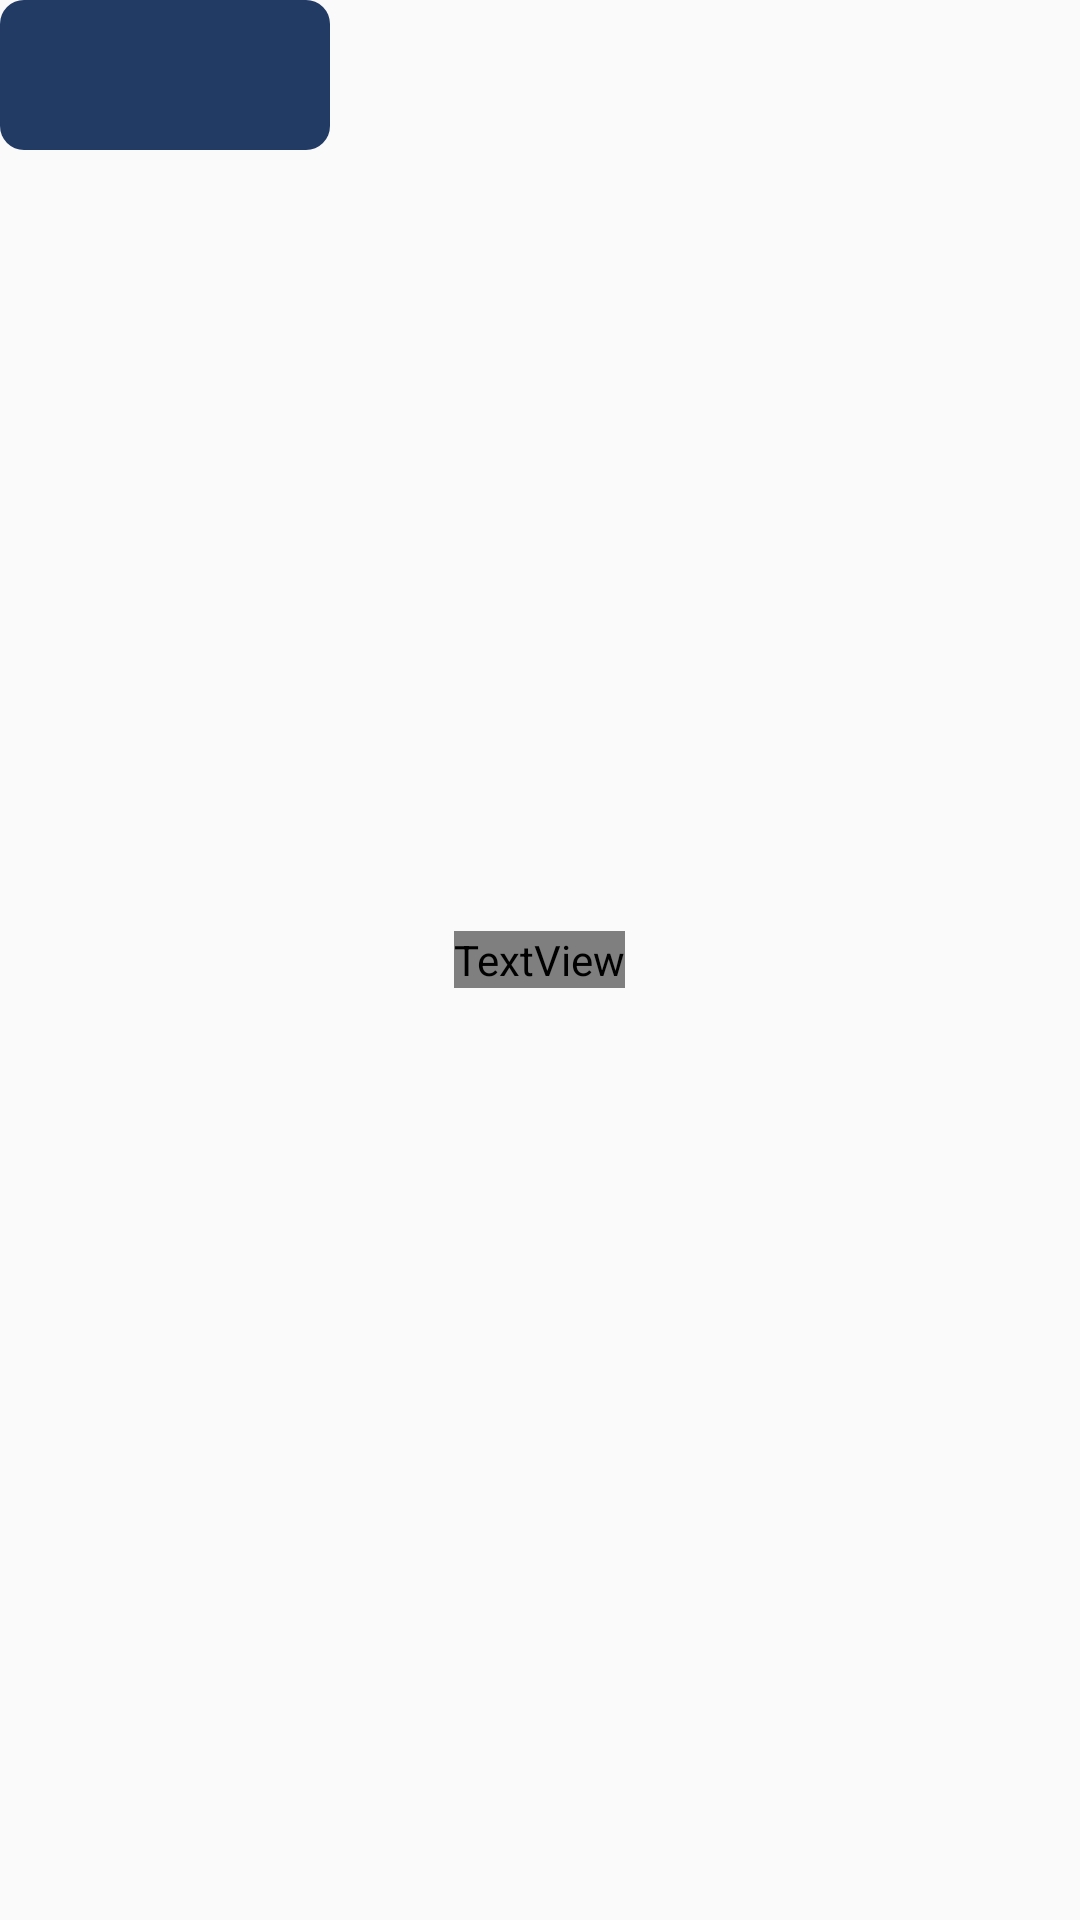

Here is an Android app screen rendered from its layout file. Give the layout XML and the strings, colors and styles it references.
<!-- AndroidManifest.xml: application theme Theme.Design.Light.NoActionBar -->
<!-- res/layout/pause_and_recovery_row_minimalist.xml -->
<?xml version="1.0" encoding="utf-8"?>
<RelativeLayout xmlns:android="http://schemas.android.com/apk/res/android"
    android:layout_width="wrap_content"
    android:layout_height="wrap_content">

    <ImageView
        android:id="@+id/iv_background_element"
        android:layout_width="110dp"
        android:layout_height="50dp"
        android:src="@drawable/minimalist_dark_background_for_element" />

    <TextView
        android:id="@+id/tv_timer"
        android:layout_width="wrap_content"
        android:layout_height="wrap_content"
        android:layout_centerInParent="true"
        android:fontFamily="@font/inter_bold"
        android:text="15 sec"
        android:textColor="@color/white"
        android:textSize="27sp" />

</RelativeLayout>
<!-- resources referenced by this layout -->
<resources>
  <color name="white">#FFFFFFFF</color>
  <!-- drawable minimalist_dark_background_for_element (drawable) -->
  <shape xmlns:android="http://schemas.android.com/apk/res/android"
      android:shape="rectangle">
      <solid android:color="@color/background_elements_minimalist_dark" />
      <corners android:radius="8dp" />
  </shape>
  <color name="background_elements_minimalist_dark">#223B65</color>
</resources>
